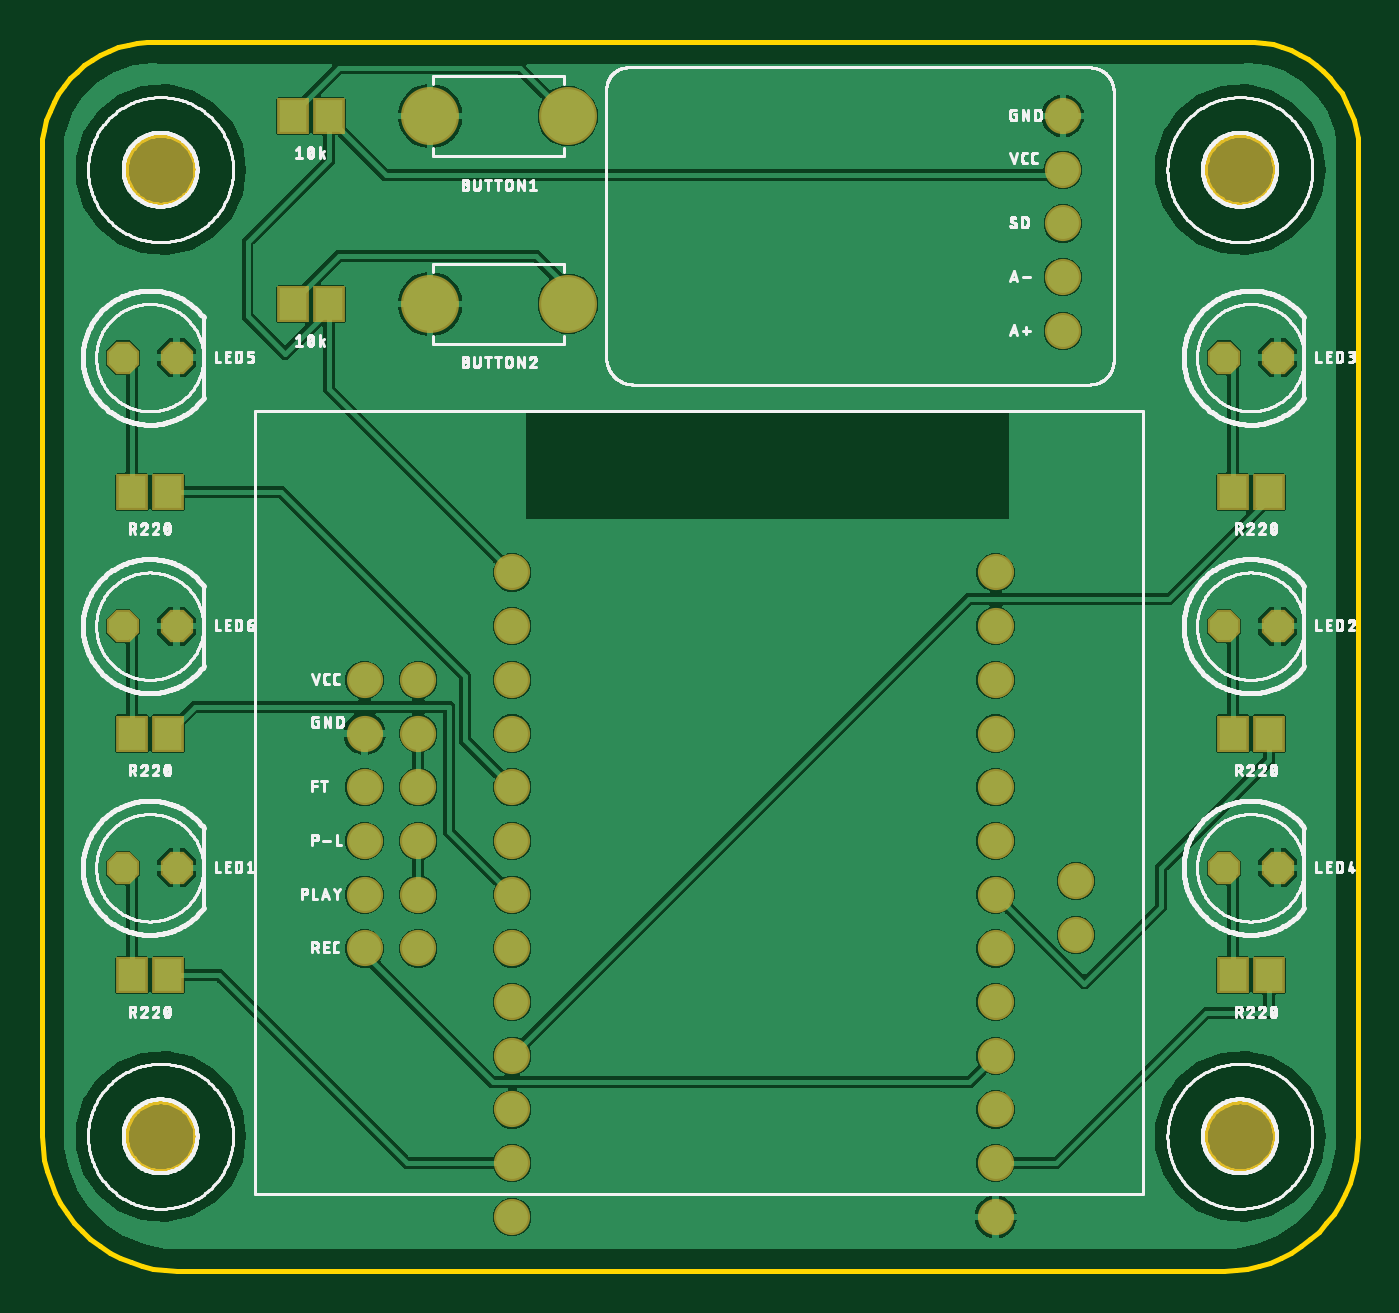
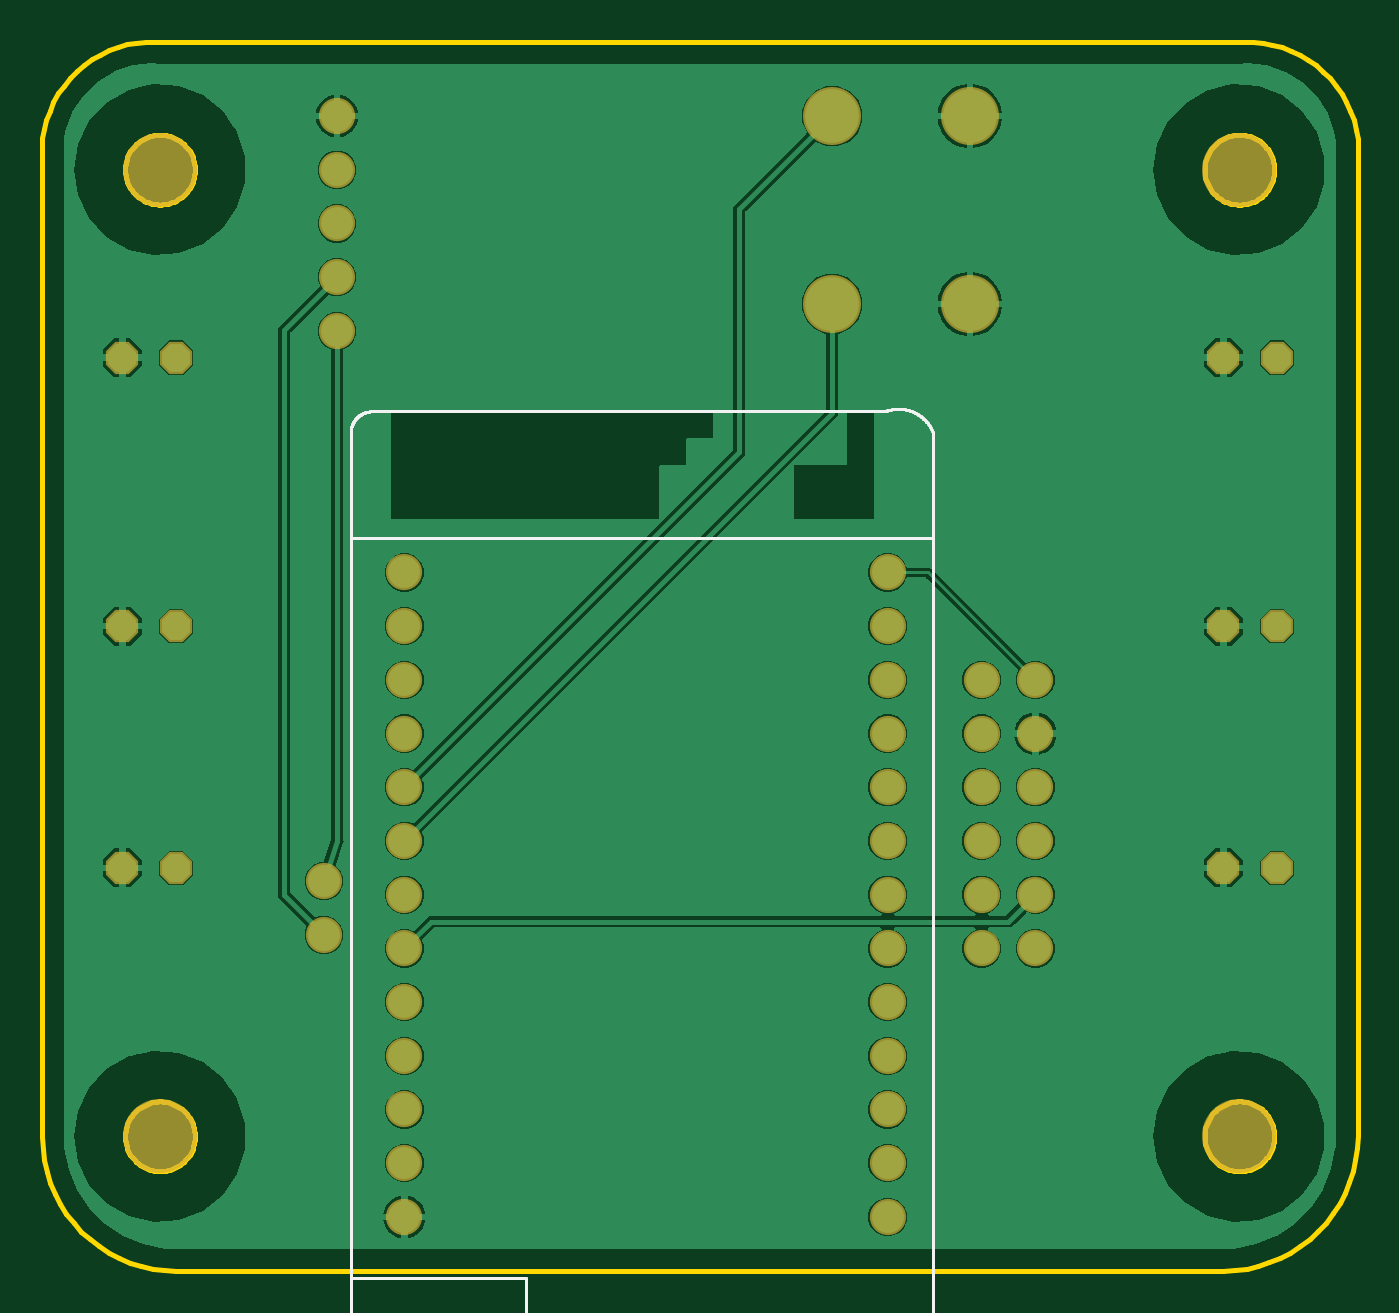
Circuit board: 8 layer files. Board 62.2 x 58.1 mm.
- bottom_copper: copper_bottom.gbr (50295 bytes)
- top_copper: copper_top.gbr (86077 bytes)
- outline: profile.gbr (8473 bytes)
- bottom_silk: silkscreen_bottom.gbr (3037 bytes)
- top_silk: silkscreen_top.gbr (188742 bytes)
- bottom_mask: soldermask_bottom.gbr (1479 bytes)
- top_mask: soldermask_top.gbr (1812 bytes)
- paste: solderpaste_top.gbr (476 bytes)

=== bottom_copper: copper_bottom.gbr (50295 bytes, source omitted) ===
=== top_copper: copper_top.gbr (86077 bytes, source omitted) ===
=== outline: profile.gbr (8473 bytes, source omitted) ===
=== bottom_silk: silkscreen_bottom.gbr ===
G04 EAGLE Gerber RS-274X export*
G75*
%MOMM*%
%FSLAX34Y34*%
%LPD*%
%INSilkscreen Bottom*%
%IPPOS*%
%AMOC8*
5,1,8,0,0,1.08239X$1,22.5*%
G01*
%ADD10C,0.127000*%


D10*
X223550Y406400D02*
X466250Y406400D01*
X466492Y406397D01*
X466733Y406388D01*
X466974Y406374D01*
X467215Y406353D01*
X467455Y406327D01*
X467695Y406295D01*
X467934Y406257D01*
X468171Y406214D01*
X468408Y406164D01*
X468643Y406109D01*
X468877Y406049D01*
X469109Y405982D01*
X469340Y405911D01*
X469569Y405833D01*
X469796Y405750D01*
X470021Y405662D01*
X470244Y405568D01*
X470464Y405469D01*
X470682Y405364D01*
X470897Y405255D01*
X471110Y405140D01*
X471320Y405020D01*
X471526Y404895D01*
X471730Y404765D01*
X471931Y404630D01*
X472128Y404490D01*
X472322Y404346D01*
X472512Y404197D01*
X472698Y404043D01*
X472881Y403885D01*
X473060Y403723D01*
X473235Y403556D01*
X473406Y403385D01*
X473573Y403210D01*
X473735Y403031D01*
X473893Y402848D01*
X474047Y402662D01*
X474196Y402472D01*
X474340Y402278D01*
X474480Y402081D01*
X474615Y401880D01*
X474745Y401676D01*
X474870Y401470D01*
X474990Y401260D01*
X475105Y401047D01*
X475214Y400832D01*
X475319Y400614D01*
X475418Y400394D01*
X475512Y400171D01*
X475600Y399946D01*
X475683Y399719D01*
X475761Y399490D01*
X475832Y399259D01*
X475899Y399027D01*
X475959Y398793D01*
X476014Y398558D01*
X476064Y398321D01*
X476107Y398084D01*
X476145Y397845D01*
X476177Y397605D01*
X476203Y397365D01*
X476224Y397124D01*
X476238Y396883D01*
X476247Y396642D01*
X476250Y396400D01*
X476250Y346400D01*
X476250Y-3600D01*
X476250Y-83600D01*
X393550Y-83600D01*
X303550Y-83600D01*
X220850Y-83600D01*
X200850Y-83600D01*
X200850Y346400D01*
X200850Y396400D01*
X201008Y396793D01*
X201176Y397183D01*
X201353Y397568D01*
X201539Y397948D01*
X201734Y398325D01*
X201939Y398696D01*
X202152Y399062D01*
X202374Y399423D01*
X202605Y399779D01*
X202845Y400128D01*
X203092Y400472D01*
X203348Y400810D01*
X203612Y401142D01*
X203884Y401467D01*
X204164Y401785D01*
X204451Y402097D01*
X204746Y402401D01*
X205048Y402699D01*
X205358Y402989D01*
X205674Y403271D01*
X205996Y403546D01*
X206326Y403812D01*
X206662Y404071D01*
X207003Y404322D01*
X207351Y404564D01*
X207705Y404798D01*
X208064Y405023D01*
X208429Y405239D01*
X208798Y405447D01*
X209173Y405645D01*
X209552Y405835D01*
X209935Y406015D01*
X210323Y406186D01*
X210715Y406347D01*
X211111Y406499D01*
X211510Y406641D01*
X211913Y406774D01*
X212318Y406897D01*
X212727Y407010D01*
X213138Y407113D01*
X213552Y407206D01*
X213967Y407290D01*
X214385Y407363D01*
X214804Y407426D01*
X215224Y407478D01*
X215646Y407521D01*
X216069Y407553D01*
X216492Y407576D01*
X216916Y407588D01*
X217340Y407589D01*
X217763Y407581D01*
X218187Y407562D01*
X218610Y407533D01*
X219032Y407494D01*
X219453Y407445D01*
X219872Y407385D01*
X220290Y407316D01*
X220707Y407236D01*
X221121Y407146D01*
X221533Y407046D01*
X221942Y406937D01*
X222349Y406817D01*
X222753Y406688D01*
X223153Y406549D01*
X223550Y406400D01*
X220850Y-33600D02*
X220850Y-83600D01*
X220850Y-33600D02*
X303550Y-33600D01*
X303550Y-83600D01*
X393550Y-83600D02*
X393550Y-3600D01*
X476250Y-3600D01*
X476250Y346400D02*
X200850Y346400D01*
M02*

=== top_silk: silkscreen_top.gbr (188742 bytes, source omitted) ===
=== bottom_mask: soldermask_bottom.gbr ===
G04 EAGLE Gerber RS-274X export*
G75*
%MOMM*%
%FSLAX34Y34*%
%LPD*%
%INSoldermask Bottom*%
%IPPOS*%
%AMOC8*
5,1,8,0,0,1.08239X$1,22.5*%
G01*
%ADD10C,2.743200*%
%ADD11C,1.711200*%
%ADD12C,3.503200*%
%ADD13P,1.649562X8X22.500000*%


D10*
X248400Y546100D03*
X183400Y546100D03*
X248400Y457200D03*
X183400Y457200D03*
D11*
X222250Y330200D03*
X222250Y304800D03*
X222250Y279400D03*
X222250Y254000D03*
X222250Y228600D03*
X222250Y203200D03*
X222250Y177800D03*
X222250Y152400D03*
X222250Y127000D03*
X222250Y101600D03*
X222250Y76200D03*
X222250Y50800D03*
X222250Y25400D03*
X450850Y330200D03*
X450850Y304800D03*
X450850Y279400D03*
X450850Y254000D03*
X450850Y228600D03*
X450850Y203200D03*
X450850Y177800D03*
X450850Y152400D03*
X450850Y127000D03*
X450850Y101600D03*
X450850Y76200D03*
X450850Y50800D03*
X450850Y25400D03*
D12*
X566420Y520700D03*
X55880Y520700D03*
X566420Y63500D03*
X55880Y63500D03*
D13*
X558800Y190500D03*
X584200Y190500D03*
X38100Y190500D03*
X63500Y190500D03*
X558800Y304800D03*
X584200Y304800D03*
X558800Y431800D03*
X584200Y431800D03*
X38100Y431800D03*
X63500Y431800D03*
X38100Y304800D03*
X63500Y304800D03*
D11*
X482600Y546100D03*
X482600Y520700D03*
X482600Y495300D03*
X482600Y469900D03*
X482600Y444500D03*
X152400Y152400D03*
X152400Y177800D03*
X152400Y203200D03*
X152400Y228600D03*
X152400Y254000D03*
X177800Y152400D03*
X177800Y177800D03*
X177800Y203200D03*
X177800Y228600D03*
X177800Y254000D03*
X177800Y279400D03*
X152400Y279400D03*
X488950Y184150D03*
X488950Y158750D03*
M02*

=== top_mask: soldermask_top.gbr ===
G04 EAGLE Gerber RS-274X export*
G75*
%MOMM*%
%FSLAX34Y34*%
%LPD*%
%INSoldermask Top*%
%IPPOS*%
%AMOC8*
5,1,8,0,0,1.08239X$1,22.5*%
G01*
%ADD10R,1.503200X1.703200*%
%ADD11C,2.743200*%
%ADD12C,1.711200*%
%ADD13C,3.503200*%
%ADD14P,1.649562X8X22.500000*%


D10*
X118500Y546100D03*
X135500Y546100D03*
X563000Y139700D03*
X580000Y139700D03*
X42300Y254000D03*
X59300Y254000D03*
D11*
X248400Y546100D03*
X183400Y546100D03*
X248400Y457200D03*
X183400Y457200D03*
D12*
X222250Y330200D03*
X222250Y304800D03*
X222250Y279400D03*
X222250Y254000D03*
X222250Y228600D03*
X222250Y203200D03*
X222250Y177800D03*
X222250Y152400D03*
X222250Y127000D03*
X222250Y101600D03*
X222250Y76200D03*
X222250Y50800D03*
X222250Y25400D03*
X450850Y330200D03*
X450850Y304800D03*
X450850Y279400D03*
X450850Y254000D03*
X450850Y228600D03*
X450850Y203200D03*
X450850Y177800D03*
X450850Y152400D03*
X450850Y127000D03*
X450850Y101600D03*
X450850Y76200D03*
X450850Y50800D03*
X450850Y25400D03*
D13*
X566420Y520700D03*
X55880Y520700D03*
X566420Y63500D03*
X55880Y63500D03*
D14*
X558800Y190500D03*
X584200Y190500D03*
X38100Y190500D03*
X63500Y190500D03*
X558800Y304800D03*
X584200Y304800D03*
X558800Y431800D03*
X584200Y431800D03*
X38100Y431800D03*
X63500Y431800D03*
X38100Y304800D03*
X63500Y304800D03*
D10*
X42300Y368300D03*
X59300Y368300D03*
X563000Y254000D03*
X580000Y254000D03*
X42300Y139700D03*
X59300Y139700D03*
X563000Y368300D03*
X580000Y368300D03*
X118500Y457200D03*
X135500Y457200D03*
D12*
X482600Y546100D03*
X482600Y520700D03*
X482600Y495300D03*
X482600Y469900D03*
X482600Y444500D03*
X152400Y152400D03*
X152400Y177800D03*
X152400Y203200D03*
X152400Y228600D03*
X152400Y254000D03*
X177800Y152400D03*
X177800Y177800D03*
X177800Y203200D03*
X177800Y228600D03*
X177800Y254000D03*
X177800Y279400D03*
X152400Y279400D03*
X488950Y184150D03*
X488950Y158750D03*
M02*

=== paste: solderpaste_top.gbr ===
G04 EAGLE Gerber RS-274X export*
G75*
%MOMM*%
%FSLAX34Y34*%
%LPD*%
%INSolderpaste Top*%
%IPPOS*%
%AMOC8*
5,1,8,0,0,1.08239X$1,22.5*%
G01*
%ADD10R,1.300000X1.500000*%


D10*
X118500Y546100D03*
X135500Y546100D03*
X563000Y139700D03*
X580000Y139700D03*
X42300Y254000D03*
X59300Y254000D03*
X42300Y368300D03*
X59300Y368300D03*
X563000Y254000D03*
X580000Y254000D03*
X42300Y139700D03*
X59300Y139700D03*
X563000Y368300D03*
X580000Y368300D03*
X118500Y457200D03*
X135500Y457200D03*
M02*

